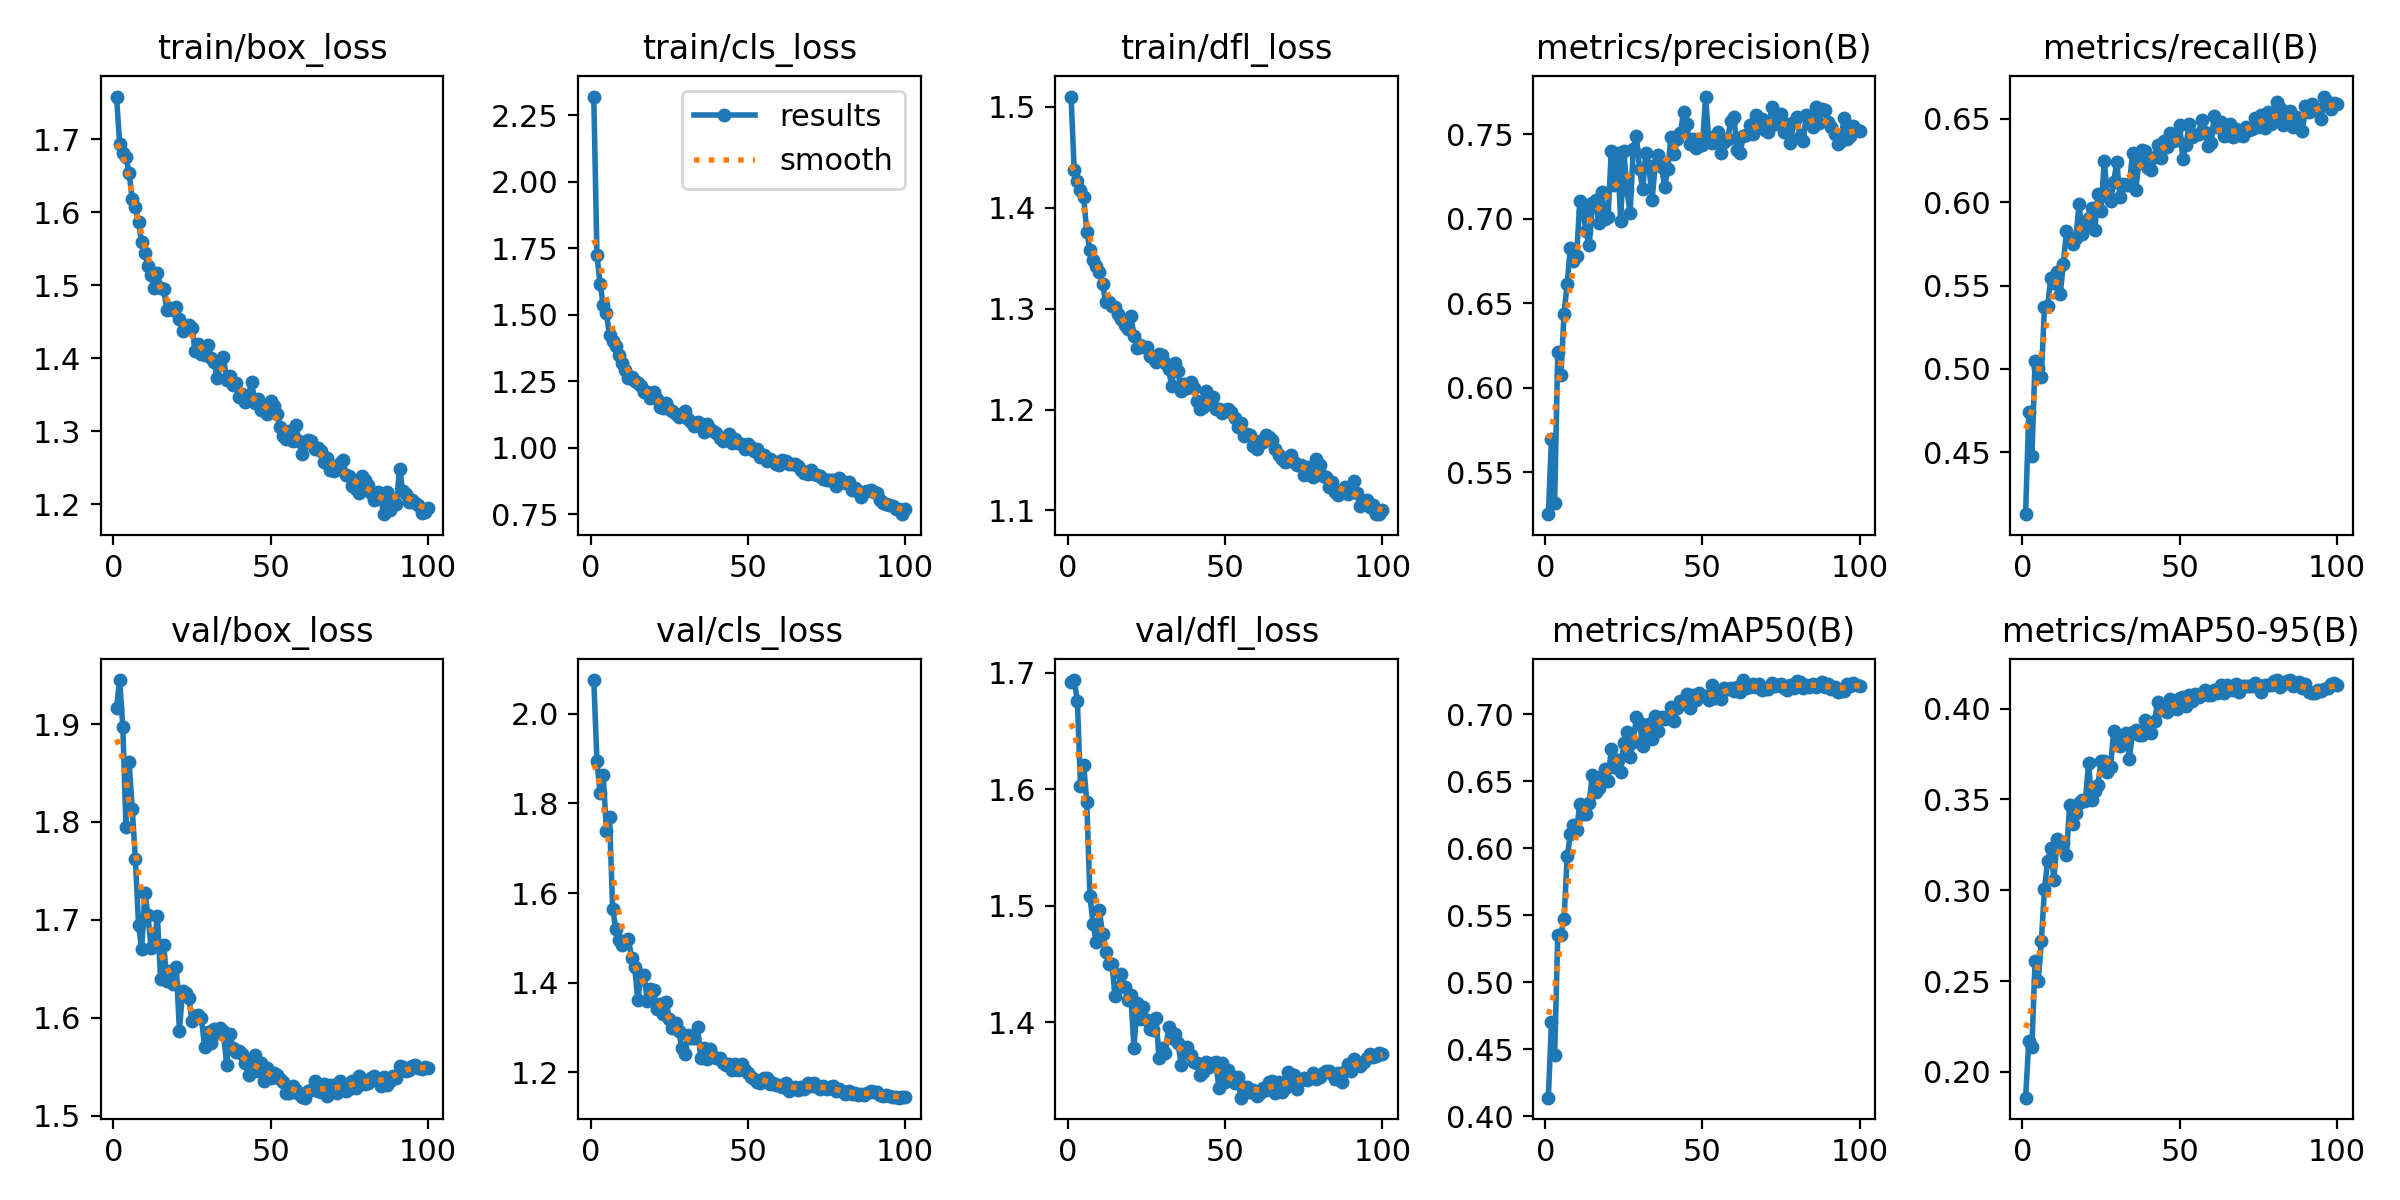

The table this chart was drawn from, first rows:
epoch, time, train/box_loss, train/cls_loss, train/dfl_loss, metrics/precision(B), metrics/recall(B), metrics/mAP50(B), metrics/mAP50-95(B), val/box_loss, val/cls_loss, val/dfl_loss, lr/pg0, lr/pg1, lr/pg2
1, 112, 1.758, 2.321, 1.51, 0.5252, 0.4129, 0.414, 0.1858, 1.917, 2.076, 1.692, 0.0005519, 0.0005519, 0.0005519
2, 228.7, 1.694, 1.726, 1.437, 0.5697, 0.4742, 0.4707, 0.2167, 1.945, 1.896, 1.694, 0.001097, 0.001097, 0.001097
3, 317.3, 1.681, 1.615, 1.426, 0.5316, 0.4477, 0.4458, 0.2136, 1.897, 1.823, 1.676, 0.00163, 0.00163, 0.00163
4, 435.9, 1.675, 1.539, 1.418, 0.621, 0.5049, 0.5352, 0.2608, 1.795, 1.864, 1.603, 0.001617, 0.001617, 0.001617
5, 525.5, 1.653, 1.507, 1.411, 0.6077, 0.5006, 0.5355, 0.25, 1.862, 1.739, 1.621, 0.001601, 0.001601, 0.001601
6, 638.2, 1.618, 1.422, 1.376, 0.6439, 0.4953, 0.5475, 0.2719, 1.813, 1.769, 1.589, 0.001584, 0.001584, 0.001584
7, 740.4, 1.607, 1.401, 1.358, 0.6617, 0.5375, 0.594, 0.3008, 1.763, 1.565, 1.509, 0.001568, 0.001568, 0.001568
8, 840.1, 1.586, 1.383, 1.348, 0.6829, 0.5381, 0.6105, 0.3161, 1.695, 1.521, 1.485, 0.001551, 0.001551, 0.001551
9, 954.3, 1.558, 1.348, 1.343, 0.675, 0.5545, 0.6175, 0.3234, 1.67, 1.496, 1.469, 0.001535, 0.001535, 0.001535
10, 1043, 1.544, 1.319, 1.336, 0.6782, 0.5518, 0.6139, 0.3058, 1.727, 1.485, 1.496, 0.001518, 0.001518, 0.001518
11, 1160, 1.526, 1.293, 1.324, 0.7105, 0.5582, 0.6332, 0.3283, 1.705, 1.491, 1.476, 0.001502, 0.001502, 0.001502
12, 1250, 1.513, 1.263, 1.307, 0.7041, 0.5449, 0.6254, 0.3242, 1.671, 1.498, 1.46, 0.001485, 0.001485, 0.001485
13, 1362, 1.497, 1.265, 1.307, 0.6928, 0.563, 0.6257, 0.3261, 1.675, 1.456, 1.45, 0.001469, 0.001469, 0.001469
14, 1466, 1.516, 1.253, 1.302, 0.6843, 0.5831, 0.6341, 0.3193, 1.704, 1.435, 1.45, 0.001452, 0.001452, 0.001452
15, 1565, 1.497, 1.242, 1.301, 0.7093, 0.5782, 0.6551, 0.3471, 1.64, 1.362, 1.423, 0.001436, 0.001436, 0.001436
16, 1682, 1.494, 1.23, 1.295, 0.7113, 0.5753, 0.6418, 0.3366, 1.675, 1.416, 1.43, 0.001419, 0.001419, 0.001419
17, 1768, 1.467, 1.208, 1.29, 0.6973, 0.5788, 0.6448, 0.3424, 1.638, 1.417, 1.441, 0.001403, 0.001403, 0.001403
18, 1885, 1.468, 1.211, 1.284, 0.7159, 0.5989, 0.6538, 0.348, 1.648, 1.36, 1.43, 0.001386, 0.001386, 0.001386
19, 1972, 1.465, 1.188, 1.28, 0.7, 0.5812, 0.6592, 0.3496, 1.634, 1.386, 1.419, 0.00137, 0.00137, 0.00137
20, 2087, 1.47, 1.21, 1.293, 0.7012, 0.5863, 0.6502, 0.3492, 1.652, 1.384, 1.423, 0.001353, 0.001353, 0.001353
21, 2169, 1.453, 1.182, 1.273, 0.7401, 0.5906, 0.6745, 0.3699, 1.587, 1.342, 1.378, 0.001337, 0.001337, 0.001337
22, 2286, 1.437, 1.154, 1.261, 0.7199, 0.5965, 0.6607, 0.3497, 1.628, 1.353, 1.417, 0.00132, 0.00132, 0.00132
23, 2382, 1.442, 1.148, 1.264, 0.7389, 0.5834, 0.6662, 0.3546, 1.626, 1.329, 1.403, 0.001304, 0.001304, 0.001304
24, 2486, 1.445, 1.17, 1.262, 0.6989, 0.6051, 0.6572, 0.3579, 1.62, 1.358, 1.414, 0.001287, 0.001287, 0.001287
25, 2599, 1.442, 1.147, 1.262, 0.7402, 0.5946, 0.6785, 0.3714, 1.597, 1.319, 1.402, 0.001271, 0.001271, 0.001271
26, 2687, 1.409, 1.138, 1.253, 0.7171, 0.625, 0.687, 0.3709, 1.602, 1.3, 1.395, 0.001254, 0.001254, 0.001254
27, 2805, 1.419, 1.126, 1.251, 0.7032, 0.6036, 0.6681, 0.365, 1.603, 1.311, 1.394, 0.001238, 0.001238, 0.001238
28, 2875, 1.405, 1.117, 1.247, 0.7415, 0.6008, 0.6795, 0.3681, 1.6, 1.291, 1.404, 0.001221, 0.001221, 0.001221
29, 2935, 1.404, 1.126, 1.255, 0.749, 0.6122, 0.6977, 0.3876, 1.57, 1.254, 1.37, 0.001205, 0.001205, 0.001205
30, 2995, 1.418, 1.139, 1.254, 0.7295, 0.6242, 0.6937, 0.3849, 1.586, 1.24, 1.378, 0.001188, 0.001188, 0.001188
31, 3056, 1.4, 1.108, 1.246, 0.7175, 0.6032, 0.6762, 0.3793, 1.574, 1.282, 1.374, 0.001172, 0.001172, 0.001172
32, 3116, 1.394, 1.095, 1.24, 0.7392, 0.6109, 0.6894, 0.3839, 1.589, 1.276, 1.396, 0.001155, 0.001155, 0.001155
33, 3178, 1.373, 1.081, 1.224, 0.7312, 0.6101, 0.6931, 0.3864, 1.584, 1.277, 1.387, 0.001139, 0.001139, 0.001139
34, 3238, 1.397, 1.098, 1.246, 0.7114, 0.6103, 0.6816, 0.3723, 1.589, 1.3, 1.39, 0.001122, 0.001122, 0.001122
35, 3299, 1.402, 1.088, 1.238, 0.732, 0.6293, 0.6991, 0.3873, 1.586, 1.232, 1.383, 0.001106, 0.001106, 0.001106
36, 3359, 1.37, 1.057, 1.218, 0.738, 0.6071, 0.6874, 0.3885, 1.552, 1.255, 1.364, 0.001089, 0.001089, 0.001089
37, 3420, 1.375, 1.089, 1.225, 0.7304, 0.6237, 0.6978, 0.3855, 1.583, 1.229, 1.374, 0.001073, 0.001073, 0.001073
38, 3481, 1.363, 1.072, 1.221, 0.7191, 0.6311, 0.6969, 0.3853, 1.569, 1.253, 1.379, 0.001056, 0.001056, 0.001056
39, 3542, 1.365, 1.064, 1.227, 0.7294, 0.6308, 0.6986, 0.3935, 1.565, 1.237, 1.372, 0.00104, 0.00104, 0.00104
40, 3602, 1.346, 1.054, 1.221, 0.7484, 0.6208, 0.7058, 0.3909, 1.566, 1.231, 1.366, 0.001023, 0.001023, 0.001023
41, 3663, 1.351, 1.037, 1.208, 0.7383, 0.6192, 0.6947, 0.3865, 1.563, 1.231, 1.365, 0.001007, 0.001007, 0.001007
42, 3723, 1.34, 1.025, 1.2, 0.7472, 0.6273, 0.705, 0.3934, 1.554, 1.22, 1.355, 0.0009904, 0.0009904, 0.0009904
43, 3783, 1.349, 1.032, 1.202, 0.7509, 0.6346, 0.7102, 0.4036, 1.541, 1.217, 1.358, 0.0009739, 0.0009739, 0.0009739
44, 3843, 1.368, 1.052, 1.218, 0.7632, 0.6266, 0.7093, 0.399, 1.553, 1.218, 1.366, 0.0009574, 0.0009574, 0.0009574
45, 3903, 1.339, 1.017, 1.205, 0.7562, 0.6371, 0.7154, 0.4007, 1.562, 1.205, 1.361, 0.0009409, 0.0009409, 0.0009409
46, 3963, 1.343, 1.034, 1.212, 0.7444, 0.633, 0.7048, 0.3983, 1.546, 1.219, 1.365, 0.0009244, 0.0009244, 0.0009244
47, 4023, 1.329, 1.018, 1.201, 0.7471, 0.6417, 0.7144, 0.4052, 1.554, 1.205, 1.366, 0.0009078, 0.0009078, 0.0009078
48, 4084, 1.334, 1.012, 1.2, 0.7417, 0.6366, 0.7109, 0.4001, 1.536, 1.22, 1.344, 0.0008913, 0.0008913, 0.0008913
49, 4144, 1.324, 0.9953, 1.197, 0.7474, 0.6374, 0.7158, 0.3997, 1.548, 1.205, 1.365, 0.0008748, 0.0008748, 0.0008748
50, 4204, 1.341, 1.013, 1.199, 0.7435, 0.6464, 0.7134, 0.4057, 1.539, 1.198, 1.349, 0.0008583, 0.0008583, 0.0008583
51, 4265, 1.335, 1.001, 1.2, 0.7724, 0.6258, 0.7138, 0.4062, 1.544, 1.19, 1.359, 0.0008418, 0.0008418, 0.0008418
52, 4325, 1.323, 0.9867, 1.198, 0.7469, 0.6345, 0.7106, 0.4014, 1.541, 1.186, 1.354, 0.0008253, 0.0008253, 0.0008253
53, 4385, 1.306, 0.9938, 1.192, 0.7448, 0.6472, 0.7216, 0.4075, 1.537, 1.178, 1.348, 0.0008088, 0.0008088, 0.0008088
54, 4444, 1.293, 0.9662, 1.182, 0.749, 0.6392, 0.7122, 0.4042, 1.535, 1.177, 1.353, 0.0007923, 0.0007923, 0.0007923
55, 4504, 1.29, 0.9708, 1.187, 0.7512, 0.6406, 0.7171, 0.4081, 1.523, 1.187, 1.335, 0.0007758, 0.0007758, 0.0007758
56, 4564, 1.301, 0.9479, 1.174, 0.7389, 0.6412, 0.7118, 0.4062, 1.523, 1.188, 1.344, 0.0007593, 0.0007593, 0.0007593
57, 4625, 1.286, 0.959, 1.176, 0.7454, 0.6494, 0.7198, 0.4085, 1.531, 1.173, 1.345, 0.0007428, 0.0007428, 0.0007428
58, 4685, 1.309, 0.9507, 1.175, 0.747, 0.642, 0.7186, 0.4103, 1.527, 1.177, 1.34, 0.0007263, 0.0007263, 0.0007263
59, 4742, 1.287, 0.9401, 1.164, 0.758, 0.634, 0.7199, 0.4076, 1.522, 1.172, 1.342, 0.0007098, 0.0007098, 0.0007098
60, 4803, 1.268, 0.9348, 1.161, 0.7602, 0.6354, 0.7174, 0.4073, 1.52, 1.172, 1.337, 0.0006933, 0.0006933, 0.0006933
... 40 more rows
